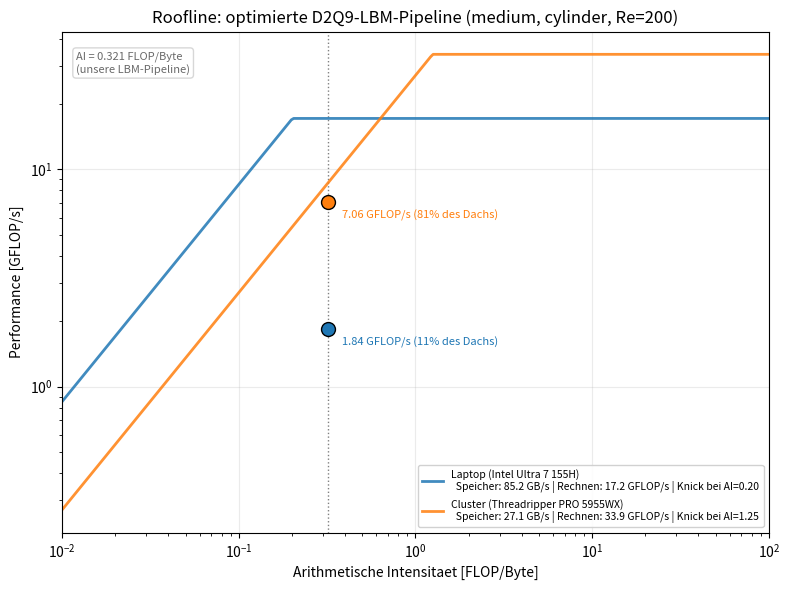

Here is the Python script that generated this plot: (Note: this script raises an exception after producing the figure.)
"""
Roofline-Analyse fuer die optimierte LBM-Pipeline (Numba, 4 Kernel: equilibrium,
macroscopic, stream, collide_and_bounce), auf Basis der 'medium'-Benchmarks
(Arbeitsset > L3-Cache auf beiden Maschinen -- 'small' war Cache-verzerrt, siehe Notes.md).

Speicher- und Rechen-"Daecher" sind selbst gemessene, erreichbare Grenzen fuer
Numba-Skalarschleifen-Code (@njit(parallel=True)/prange, kein manuelles SIMD) --
keine theoretischen Hardware-Maxima aus dem Datenblatt.
"""
import numpy as np
import matplotlib.pyplot as plt

# ---------------------------------------------------------------------------
# Arithmetische Intensitaet, von Hand aus dem Code hergeleitet (siehe Notes.md):
#   equilibrium:          96 B/Zelle,  103 FLOPs/Zelle
#   macroscopic:          96 B/Zelle,   47 FLOPs/Zelle
#   stream:               144 B/Zelle,   0 FLOPs/Zelle
#   collide_and_bounce:   216 B/Zelle,  27 FLOPs/Zelle
BYTES_PER_CELL = 96 + 96 + 144 + 216   # = 552
FLOPS_PER_CELL = 103 + 47 + 0 + 27      # = 177
AI = FLOPS_PER_CELL / BYTES_PER_CELL    # FLOP/Byte

WRITE_ALLOCATE_CORRECTION = 4 / 3   # STREAM-Triad zaehlt nur 3N*8B, real 4N*8B

machines = {
    "Laptop (Intel Ultra 7 155H)": {
        "mlups": 10.373,
        "stream_gbs_raw": 63.92,
        "compute_gflops": 17.17,     # eigener compute_bench.py-Wert
        "color": "tab:blue",
    },
    "Cluster (Threadripper PRO 5955WX)": {
        "mlups": 39.880,
        "stream_gbs_raw": 20.30,
        "compute_gflops": 33.88,
        "color": "tab:orange",
    },
}

fig, ax = plt.subplots(figsize=(8, 6))
ai_range = np.logspace(-2, 2, 300)

y_min, y_max = 1e9, -1e9

for name, d in machines.items():
    peak_bw = d["stream_gbs_raw"] * WRITE_ALLOCATE_CORRECTION   # GB/s
    peak_compute = d["compute_gflops"]                          # GFLOP/s
    ridge_ai = peak_compute / peak_bw

    roof = np.minimum(ai_range * peak_bw, peak_compute)         # klassische Roofline-Form
    ax.plot(ai_range, roof, "-", color=d["color"], linewidth=2, alpha=0.85,
            label=f"{name}\n  Speicher: {peak_bw:.1f} GB/s | Rechnen: {peak_compute:.1f} GFLOP/s "
                  f"| Knick bei AI={ridge_ai:.2f}")

    achieved_bw = BYTES_PER_CELL * d["mlups"] / 1000
    achieved_gflops = FLOPS_PER_CELL * d["mlups"] / 1000
    applicable_roof = min(AI * peak_bw, peak_compute)
    util_pct = achieved_gflops / applicable_roof * 100

    ax.plot(AI, achieved_gflops, "o", color=d["color"], markersize=10,
            markeredgecolor="black", zorder=5)
    ax.annotate(f"{achieved_gflops:.2f} GFLOP/s ({util_pct:.0f}% des Dachs)",
                (AI, achieved_gflops), textcoords="offset points", xytext=(10, -12),
                fontsize=8, color=d["color"])

    y_min = min(y_min, roof.min(), achieved_gflops)
    y_max = max(y_max, roof.max(), achieved_gflops)

ax.axvline(AI, color="gray", linestyle=":", linewidth=1, zorder=1)
# links von der grauen Linie, oben im freien Bereich (Achsen-Koordinaten, unabhaengig von den
# Datenwerten) -- ueberdeckt weder eine Dachlinie noch die Legende
ax.text(0.02, 0.96, f"AI = {AI:.3f} FLOP/Byte\n(unsere LBM-Pipeline)",
        transform=ax.transAxes, fontsize=8, color="dimgray", va="top", ha="left",
        bbox=dict(boxstyle="round,pad=0.3", fc="white", ec="lightgray", alpha=0.9))

ax.set_xscale("log")
ax.set_yscale("log")
ax.set_xlim(ai_range[0], ai_range[-1])
ax.set_xlabel("Arithmetische Intensitaet [FLOP/Byte]")
ax.set_ylabel("Performance [GFLOP/s]")
ax.set_title("Roofline: optimierte D2Q9-LBM-Pipeline (medium, cylinder, Re=200)")
ax.legend(fontsize=7.5, loc="lower right", framealpha=0.9)
ax.grid(True, which="major", alpha=0.25)

fig.tight_layout()
fig.savefig("figures/roofline.png", dpi=150)
print("Plot gespeichert: figures/roofline.png")

print(f"\nAI = {AI:.4f} FLOP/Byte")
for name, d in machines.items():
    peak_bw = d["stream_gbs_raw"] * WRITE_ALLOCATE_CORRECTION
    peak_compute = d["compute_gflops"]
    ridge_ai = peak_compute / peak_bw
    achieved_gflops = FLOPS_PER_CELL * d["mlups"] / 1000
    applicable_roof = min(AI * peak_bw, peak_compute)
    regime = "speicherlimitiert" if AI < ridge_ai else "rechenlimitiert (im Modell)"
    print(f"{name}: Knick bei AI={ridge_ai:.3f} -> unser Kernel liegt im Bereich '{regime}'; "
          f"erreicht {achieved_gflops:.2f} / Dach {applicable_roof:.2f} GFLOP/s "
          f"= {achieved_gflops/applicable_roof*100:.1f}%")
